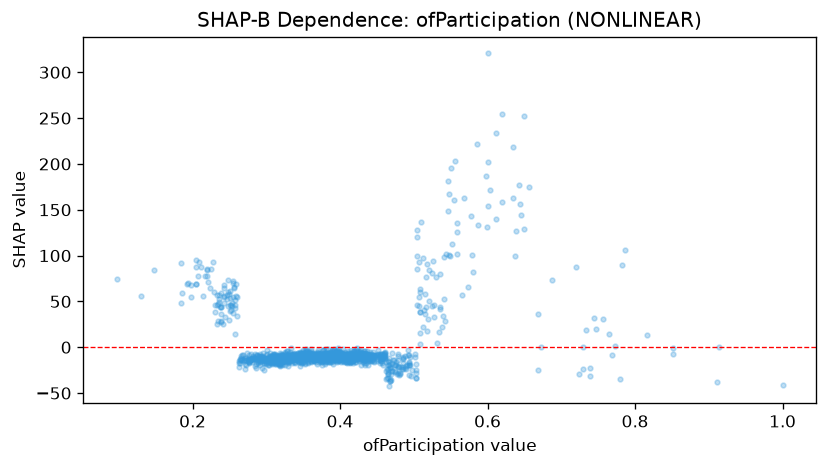

Data behind this chart, as committed beside it:
feature_value, shap_value
0.263, -14.88
0.336, -11.88
0.422, -11.71
0.364, -9.916
0.352, -10.11
0.13, 56.22
0.349, -7.502
0.508, 15.56
0.377, -2.716
0.337, -6.665
0.461, -5.77
0.428, -8.213
0.336, -11.09
0.358, -12.12
0.397, -7.993
0.271, -24.08
0.334, -8.92
0.326, -8.075
0.334, -0.8099
0.439, -7.338
0.397, -0.5007
0.392, -1.703
0.587, 133.3
0.371, -7.389
0.354, -5.407
0.239, 43.65
0.354, -2.147
0.43, -8.398
0.355, -4.514
0.358, -5.697
0.37, -3.15
0.303, -11.91
0.417, -9.502
0.317, -11.83
0.494, -8.541
0.34, -10.22
0.384, -7.291
0.385, -8.327
0.29, -9.768
0.302, -12.81
0.485, -21.56
0.376, -9.59
0.391, -5.362
0.484, -23.85
0.336, -12.69
0.346, -10.57
0.33, -8.949
0.339, -9.584
0.478, -9.84
0.373, -7.017
0.32, -13.05
0.276, -14.86
0.378, -13.71
0.469, -22.77
0.448, -10.68
0.373, -8.718
0.338, -12.97
0.236, 52.99
0.381, -6.455
0.518, 17.75
... 1,237 more rows
